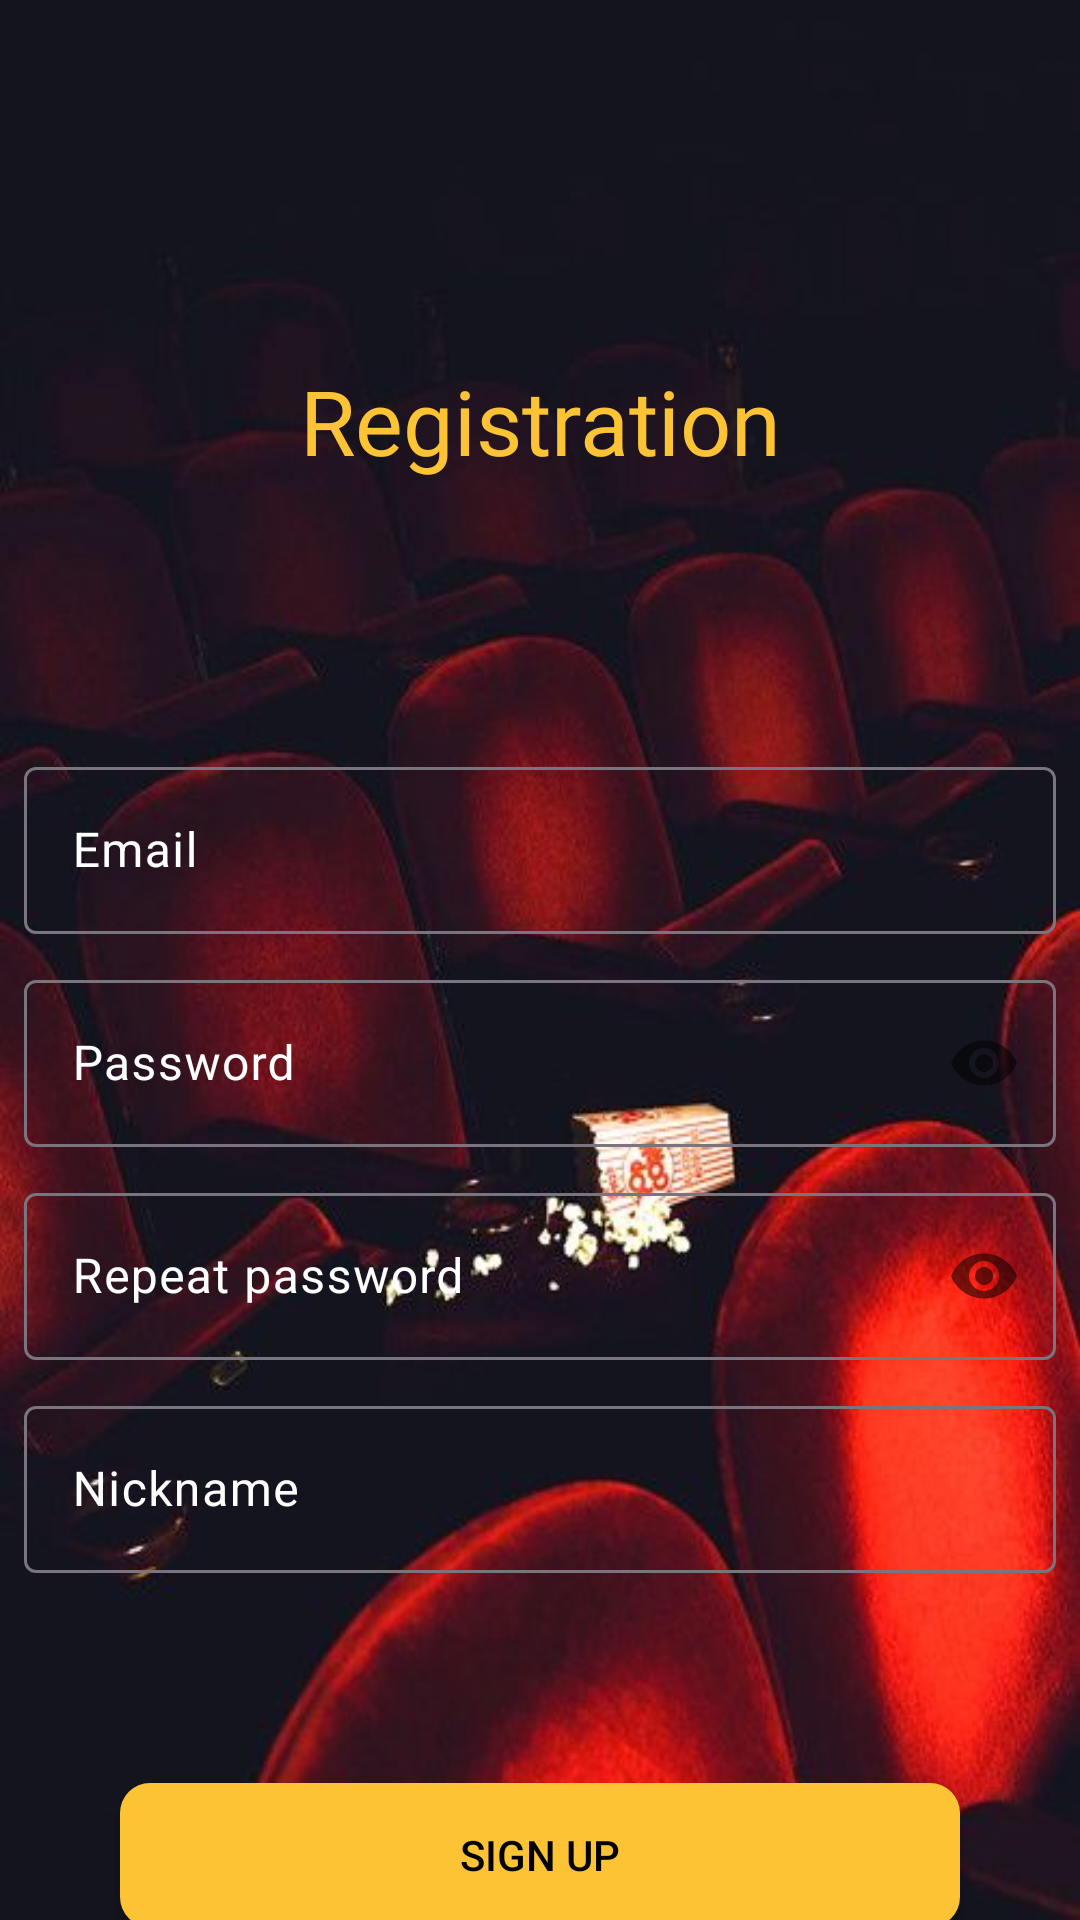

Reconstruct the res/layout file that produces this screen, plus the resources it refers to.
<!-- AndroidManifest.xml: application theme Theme.CinemaATL -->
<!-- res/layout/fragment_register.xml -->
<?xml version="1.0" encoding="utf-8"?>
<androidx.constraintlayout.widget.ConstraintLayout xmlns:android="http://schemas.android.com/apk/res/android"
    xmlns:app="http://schemas.android.com/apk/res-auto"
    xmlns:tools="http://schemas.android.com/tools"
    android:layout_width="match_parent"
    android:layout_height="match_parent"
    android:background="@drawable/ic_register2"
    tools:context=".ui.register.RegisterFragment">

    <TextView
        android:id="@+id/labelTitle"
        android:layout_width="0dp"
        android:layout_height="wrap_content"
        android:layout_marginTop="30dp"
        android:fontFamily="@font/roboto_bold"
        android:gravity="center"
        android:text="@string/register"
        android:textColor="@color/gold"
        android:textSize="30sp"
        app:layout_constraintBottom_toTopOf="@id/emailTopBarrier"
        app:layout_constraintEnd_toEndOf="parent"
        app:layout_constraintStart_toStartOf="parent"
        app:layout_constraintTop_toTopOf="parent" />

    <androidx.constraintlayout.widget.Barrier
        android:id="@+id/emailTopBarrier"
        android:layout_width="wrap_content"
        android:layout_height="wrap_content"
        app:barrierDirection="top"
        app:constraint_referenced_ids="emailInputLayout" />

    <com.google.android.material.textfield.TextInputLayout
        android:id="@+id/emailInputLayout"
        android:layout_width="0dp"
        android:layout_height="wrap_content"
        android:layout_marginHorizontal="8dp"
        android:layout_marginTop="90dp"
        android:hint="@string/email_register"
        android:textColorHint="@color/white"

        app:boxStrokeErrorColor="@color/gold"
        app:errorIconTint="@color/gold"
        app:layout_constraintBottom_toTopOf="@id/passwordInputLayout"
        app:layout_constraintEnd_toEndOf="parent"
        app:layout_constraintStart_toStartOf="parent"
        app:layout_constraintTop_toBottomOf="@id/labelTitle"
        app:layout_constraintVertical_chainStyle="packed"
        app:placeholderText="test@example.com">

        <com.google.android.material.textfield.TextInputEditText
            android:id="@+id/emailInput"
            android:layout_width="match_parent"
            android:layout_height="wrap_content"
            android:imeOptions="actionDone"
            android:inputType="textEmailAddress"
            android:maxLines="1"
            android:textColor="@android:color/white" />
    </com.google.android.material.textfield.TextInputLayout>

    <com.google.android.material.textfield.TextInputLayout
        android:id="@+id/passwordInputLayout"
        android:layout_width="0dp"
        android:layout_height="wrap_content"
        android:layout_marginHorizontal="8dp"
        android:layout_marginTop="10dp"
        android:hint="@string/password_register"
        android:textColorHint="@color/white"

        app:boxStrokeErrorColor="@color/gold"
        app:errorIconTint="@color/gold"
        app:layout_constraintBottom_toTopOf="@id/repeatPasswordInputLayout"
        app:layout_constraintEnd_toEndOf="parent"
        app:layout_constraintStart_toStartOf="parent"
        app:layout_constraintTop_toBottomOf="@id/emailInputLayout"
        app:passwordToggleEnabled="true"
        app:placeholderText="******">

        <com.google.android.material.textfield.TextInputEditText
            android:id="@+id/passwordInput"
            android:layout_width="match_parent"
            android:layout_height="wrap_content"
            android:inputType="textPassword"
            android:textColor="@android:color/white" />
    </com.google.android.material.textfield.TextInputLayout>

    <com.google.android.material.textfield.TextInputLayout
        android:id="@+id/repeatPasswordInputLayout"
        android:layout_width="0dp"
        android:layout_height="wrap_content"
        android:layout_marginHorizontal="8dp"
        android:layout_marginTop="10dp"
        android:hint="@string/repeat_password_register"
        android:textColorHint="@color/white"

        app:boxStrokeErrorColor="@color/gold"
        app:errorIconTint="@color/gold"
        app:layout_constraintBottom_toTopOf="@id/name"
        app:layout_constraintEnd_toEndOf="parent"
        app:layout_constraintStart_toStartOf="parent"
        app:layout_constraintTop_toBottomOf="@id/passwordInputLayout"
        app:passwordToggleEnabled="true"
        app:placeholderText="******">

        <com.google.android.material.textfield.TextInputEditText
            android:id="@+id/repeatPasswordInput"
            android:layout_width="match_parent"
            android:layout_height="wrap_content"
            android:inputType="textPassword"
            android:maxLines="1"
            android:textColor="@android:color/white" />
    </com.google.android.material.textfield.TextInputLayout>

    <com.google.android.material.textfield.TextInputLayout
        android:id="@+id/name"
        android:layout_width="0dp"
        android:layout_height="wrap_content"
        android:layout_marginHorizontal="8dp"
        android:layout_marginTop="10dp"
        android:hint="@string/nickname_register"
        android:textColorHint="@color/white"

        app:boxStrokeErrorColor="@color/gold"
        app:errorIconTint="@color/gold"
        app:layout_constraintBottom_toTopOf="@id/buttonRegister"
        app:layout_constraintEnd_toEndOf="parent"
        app:layout_constraintStart_toStartOf="parent"
        app:layout_constraintTop_toBottomOf="@id/repeatPasswordInputLayout">

        <com.google.android.material.textfield.TextInputEditText
            android:id="@+id/nameInput"
            android:layout_width="match_parent"
            android:layout_height="wrap_content"
            android:inputType="textPersonName"
            android:maxLines="1"
            android:textColor="@android:color/white" />
    </com.google.android.material.textfield.TextInputLayout>

    <androidx.appcompat.widget.AppCompatButton
        android:id="@+id/buttonRegister"
        android:layout_width="0dp"
        android:layout_height="wrap_content"
        android:layout_marginHorizontal="40dp"
        android:layout_marginTop="70dp"
        android:background="@drawable/gold_bg"
        android:paddingVertical="12dp"
        android:text="@string/register_button"
        android:textColor="@color/black"
        app:layout_constraintEnd_toEndOf="parent"
        app:layout_constraintStart_toStartOf="parent"
        app:layout_constraintTop_toBottomOf="@id/name" />

    <TextView
        android:id="@+id/noAccountText"
        android:layout_width="wrap_content"
        android:layout_height="wrap_content"
        android:layout_marginBottom="20dp"
        android:layout_marginEnd="70dp"
        android:text="Already have an account?"
        android:textColor="@android:color/white"
        android:textSize="16sp"
        app:layout_constraintBottom_toBottomOf="parent"
        app:layout_constraintEnd_toEndOf="parent"

        app:layout_constraintStart_toStartOf="parent" />

    <TextView
        android:id="@+id/signInText"
        android:layout_width="wrap_content"
        android:layout_height="wrap_content"
        android:layout_marginStart="4dp"
        android:layout_marginBottom="20dp"
        android:background="?attr/selectableItemBackground"
        android:text="Sing In"
        android:textColor="#2196F3"
        android:textSize="16sp"
        app:layout_constraintBottom_toBottomOf="parent"
        app:layout_constraintStart_toEndOf="@id/noAccountText" />
</androidx.constraintlayout.widget.ConstraintLayout>
<!-- resources referenced by this layout -->
<resources>
  <color name="black">#FF000000</color>
  <color name="gold">#FCC434</color>
  <color name="white">#FFFFFFFF</color>
  <!-- drawable gold_bg (drawable) -->
  <?xml version="1.0" encoding="utf-8"?>
  <selector xmlns:android="http://schemas.android.com/apk/res/android">
      <item>
          <shape android:shape="rectangle">
              <solid android:color="#FCC434"/>
                  <corners android:radius="10dp"/>
  
          </shape>
      </item>
  
  </selector>
  <!-- drawable ic_register2: png bitmap (drawable, 29282 bytes) -->
  <string name="email_register">Email</string>
  <string name="nickname_register">Nickname</string>
  <string name="password_register">Password</string>
  <string name="register">Registration</string>
  <string name="register_button">Sign Up</string>
  <string name="repeat_password_register">Repeat password</string>
  <style name="Theme.CinemaATL" parent="Base.Theme.CinemaATL" />
  <style name="Base.Theme.CinemaATL" parent="Theme.Material3.DayNight.NoActionBar">
          
          
  
  
          
  
  
      </style>
</resources>
